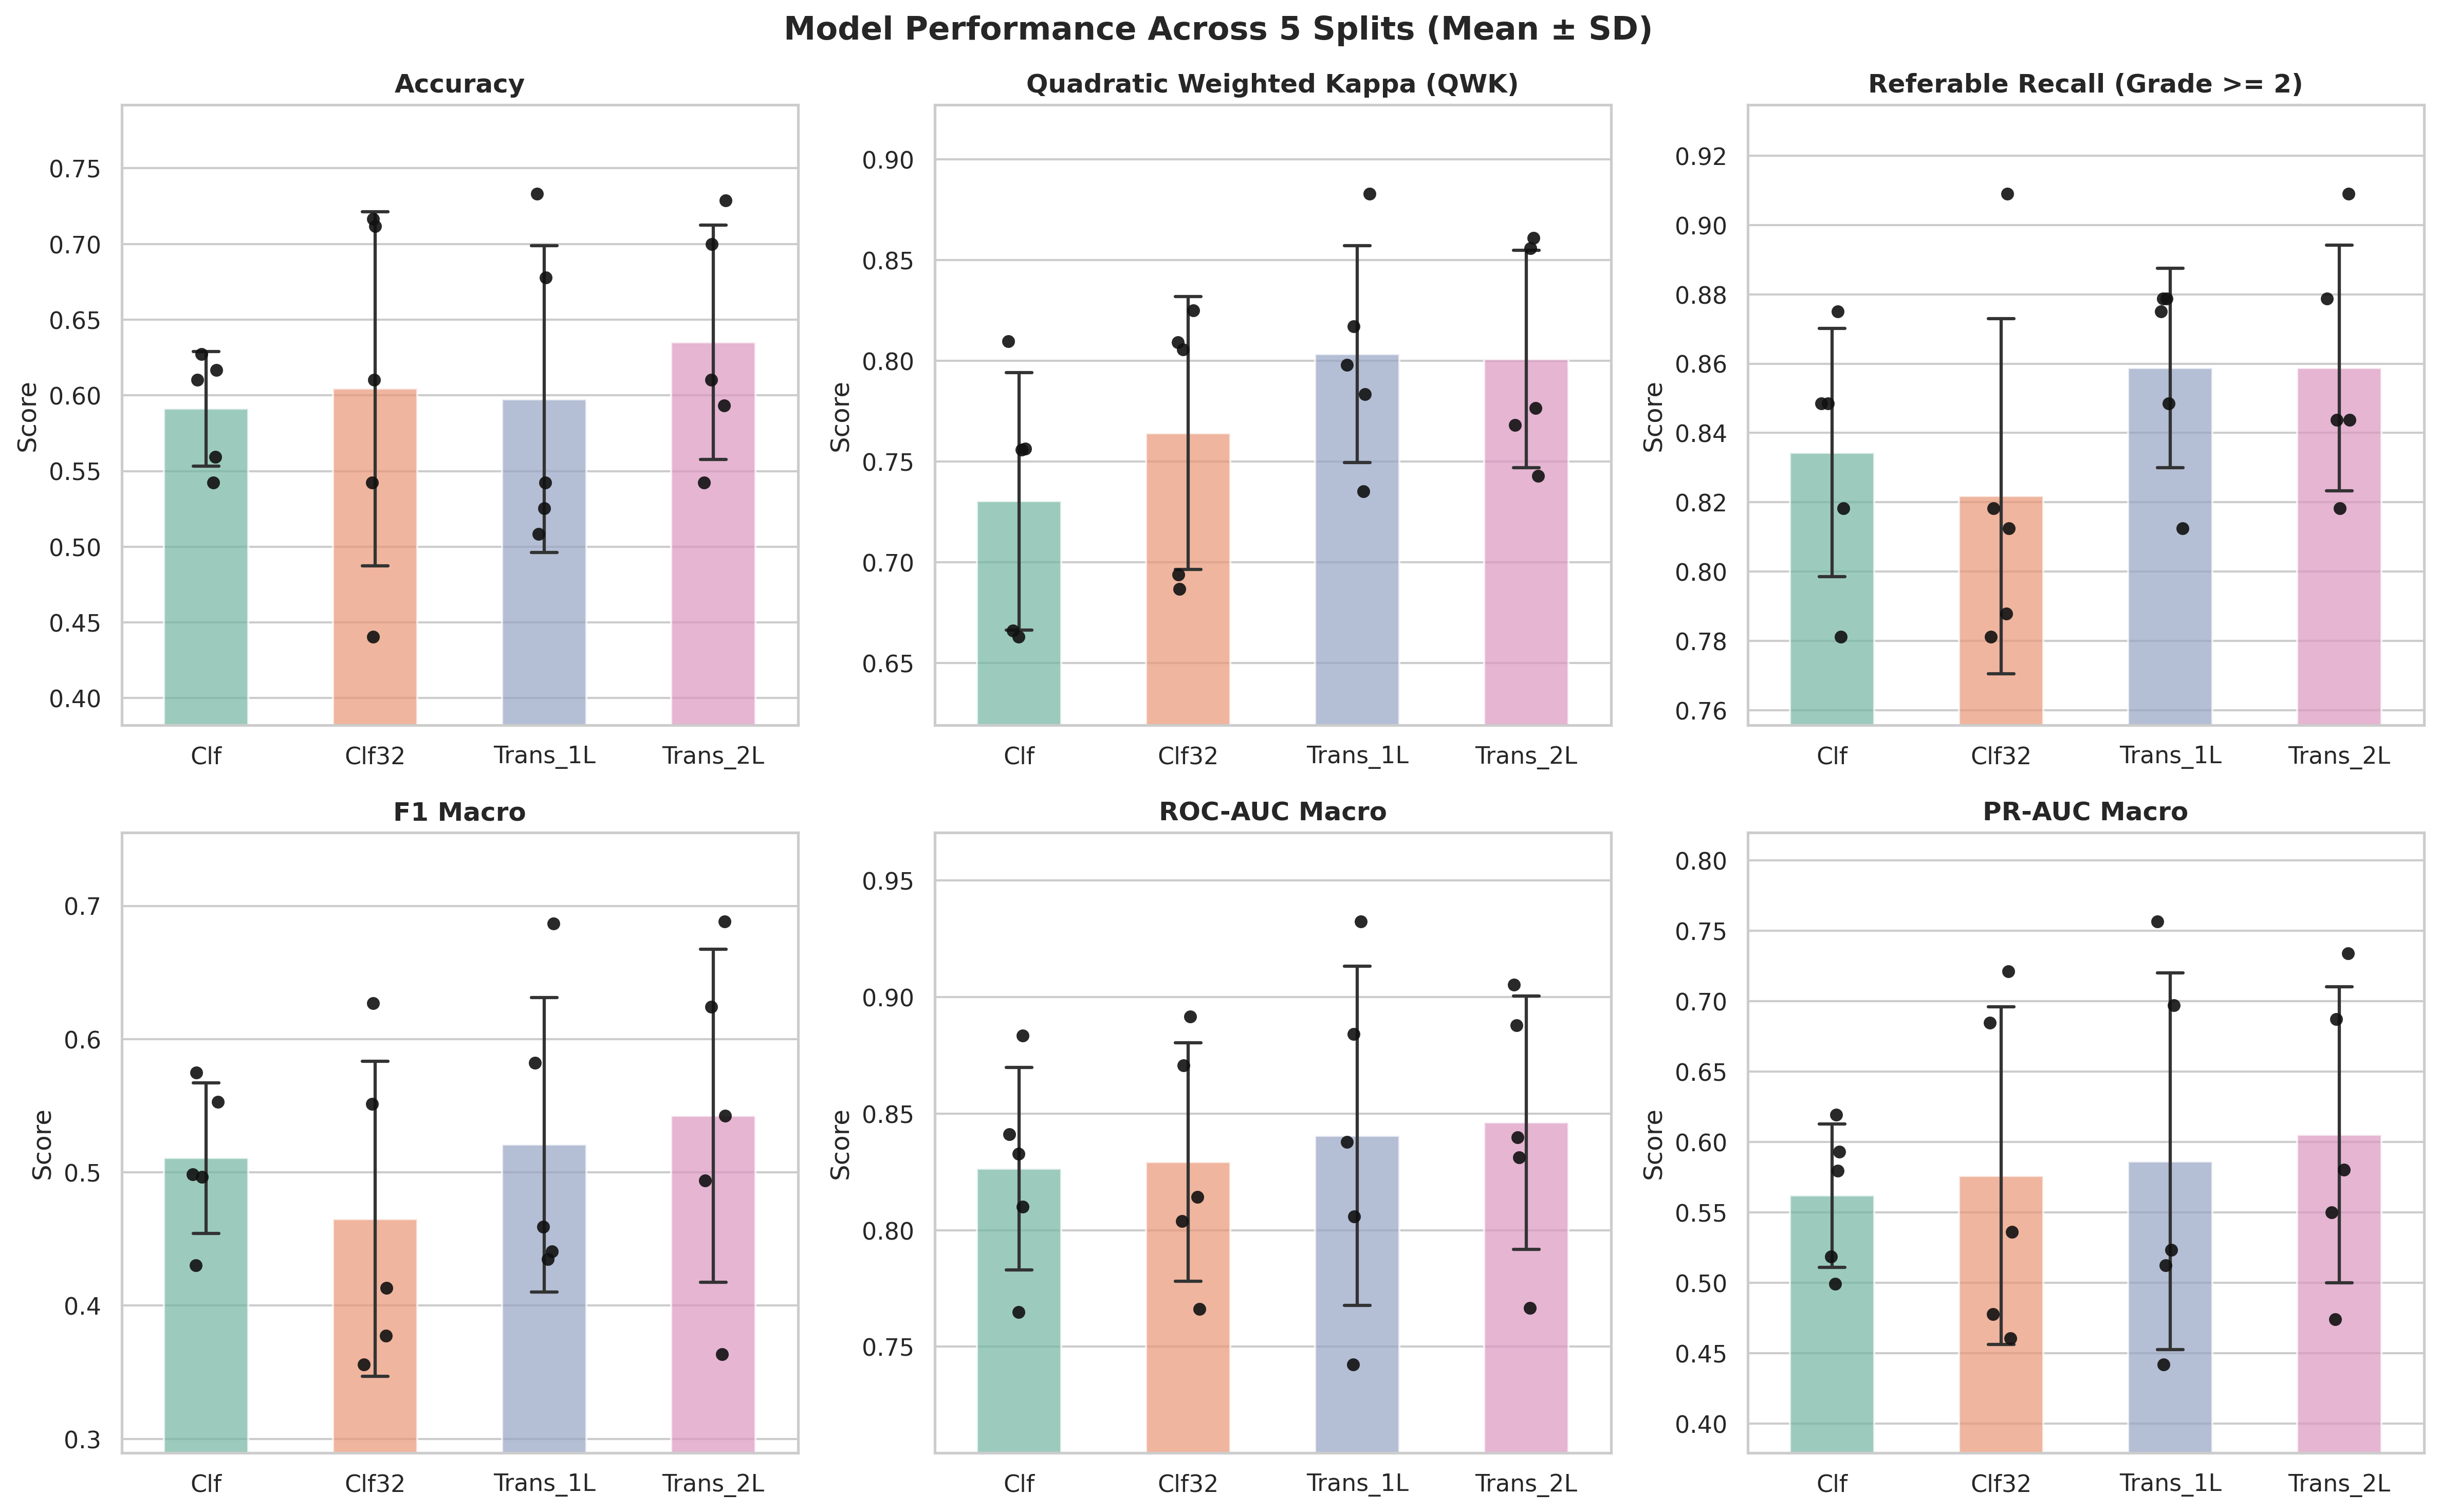

The file beside this chart, header and first rows:
Metric, Clf, Clf32, Trans_1L, Trans_2L
acc, 0.5911 ± 0.0377, 0.6044 ± 0.1171, 0.5975 ± 0.1013, 0.6349 ± 0.0774
qwk, 0.7303 ± 0.0639, 0.7641 ± 0.0678, 0.8034 ± 0.0539, 0.8009 ± 0.0540
referable_recall, 0.8343 ± 0.0358, 0.8218 ± 0.0513, 0.8587 ± 0.0288, 0.8587 ± 0.0355
f1_macro, 0.5107 ± 0.0564, 0.4650 ± 0.1182, 0.5207 ± 0.1106, 0.5425 ± 0.1248
f1_weighted, 0.5886 ± 0.0381, 0.5813 ± 0.1084, 0.5987 ± 0.0871, 0.6291 ± 0.0836
precision_macro, 0.5228 ± 0.0655, 0.4778 ± 0.1420, 0.5337 ± 0.1093, 0.5550 ± 0.1424
recall_macro, 0.5205 ± 0.0567, 0.4732 ± 0.1168, 0.5335 ± 0.1160, 0.5588 ± 0.1224
roc_auc_macro, 0.8264 ± 0.0435, 0.8293 ± 0.0511, 0.8406 ± 0.0728, 0.8461 ± 0.0544
pr_auc_macro, 0.5619 ± 0.0509, 0.5760 ± 0.1199, 0.5862 ± 0.1337, 0.6051 ± 0.1051
